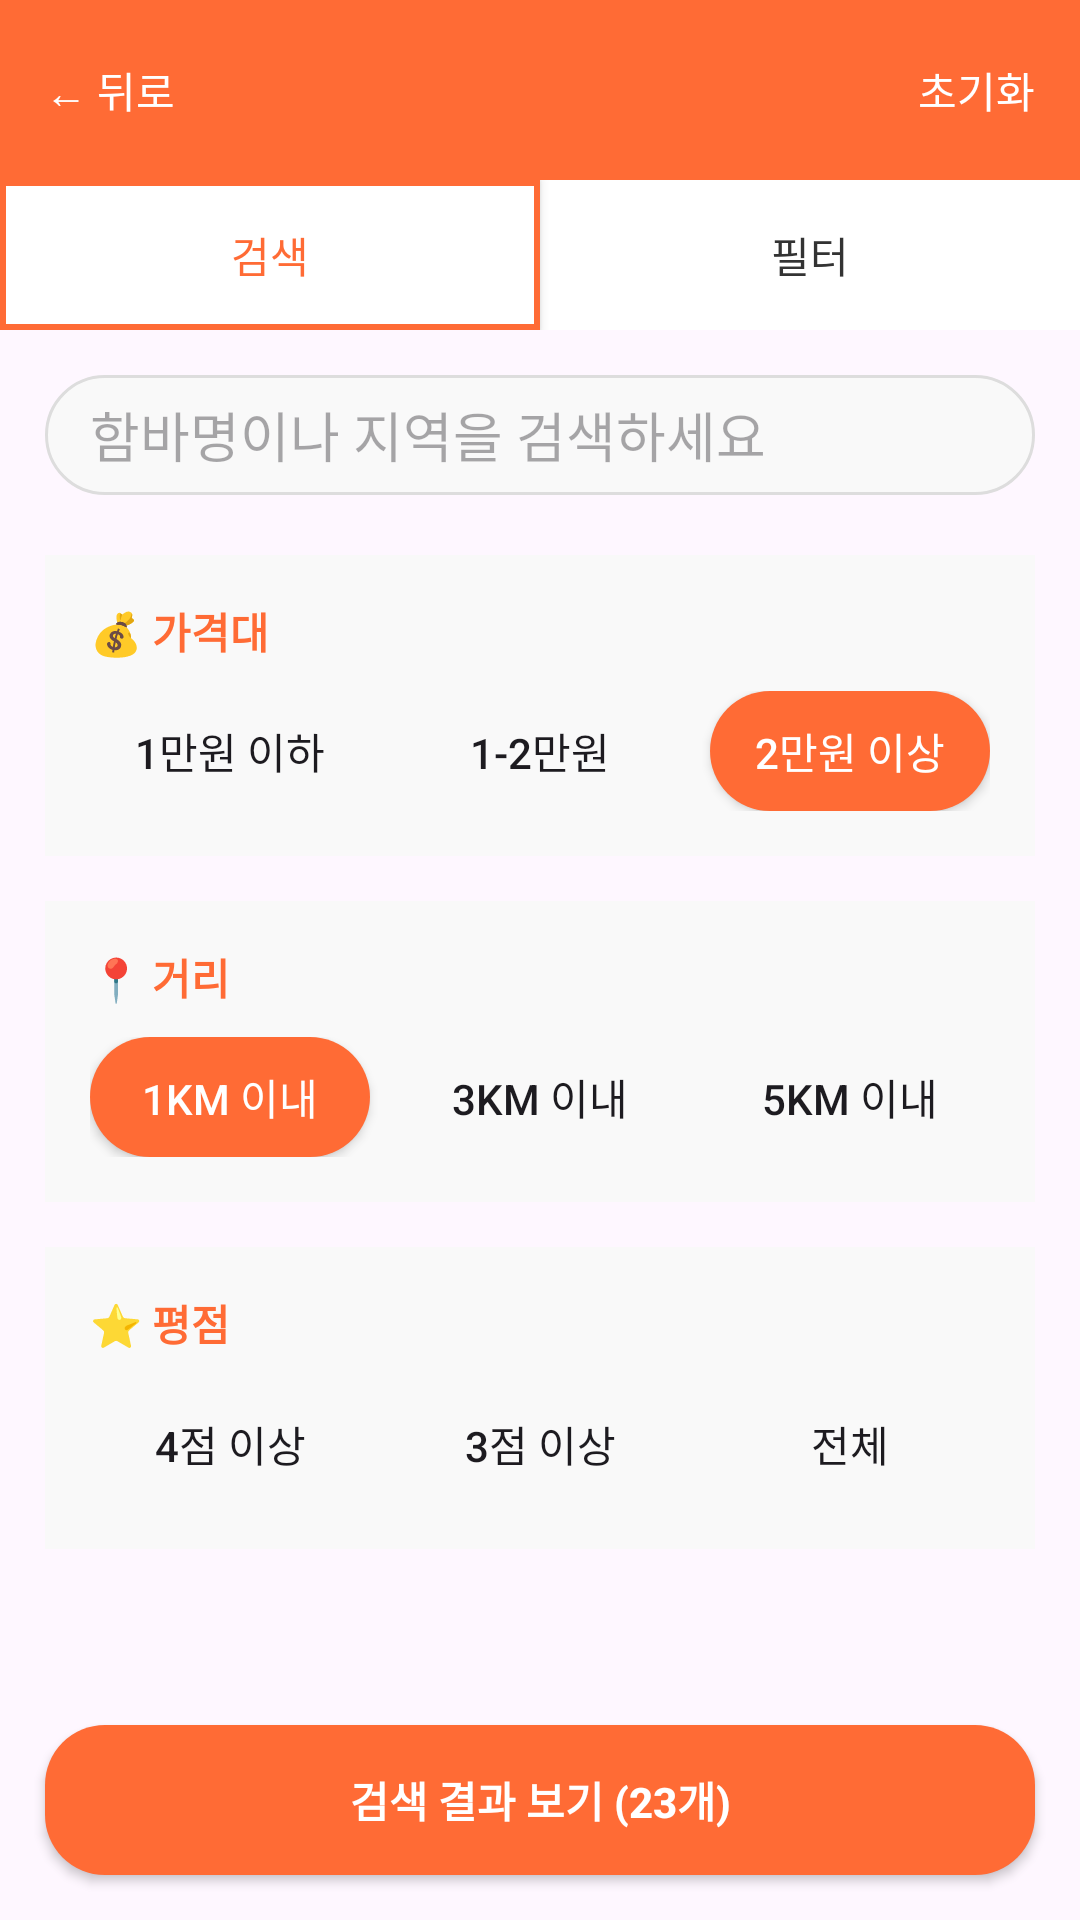

The Android layout XML behind this screen, and the referenced resources:
<!-- AndroidManifest.xml: application theme Theme.Hamba -->
<!-- res/layout/activity_search_filter.xml -->
<?xml version="1.0" encoding="utf-8"?>
<LinearLayout xmlns:android="http://schemas.android.com/apk/res/android"
    android:layout_width="match_parent"
    android:layout_height="match_parent"
    android:orientation="vertical">

    
    <RelativeLayout
        android:layout_width="match_parent"
        android:layout_height="60dp"
        android:background="#ff6b35"
        android:padding="15dp">

        <TextView
            android:id="@+id/btn_back"
            android:layout_width="wrap_content"
            android:layout_height="wrap_content"
            android:text="← 뒤로"
            android:textColor="#ffffff"
            android:layout_alignParentStart="true"
            android:layout_centerVertical="true" />

        <TextView
            android:id="@+id/btn_reset"
            android:layout_width="wrap_content"
            android:layout_height="wrap_content"
            android:text="초기화"
            android:textColor="#ffffff"
            android:layout_alignParentEnd="true"
            android:layout_centerVertical="true" />

    </RelativeLayout>

    
    <LinearLayout
        android:layout_width="match_parent"
        android:layout_height="50dp"
        android:orientation="horizontal"
        android:background="#ffffff">

        <Button
            android:id="@+id/tab_search"
            android:layout_width="0dp"
            android:layout_height="match_parent"
            android:layout_weight="1"
            android:text="검색"
            android:background="@drawable/tab_active"
            android:textColor="#ff6b35" />

        <Button
            android:id="@+id/tab_filter"
            android:layout_width="0dp"
            android:layout_height="match_parent"
            android:layout_weight="1"
            android:text="필터"
            android:background="@drawable/tab_inactive"
            android:textColor="#333" />

    </LinearLayout>

    <ScrollView
        android:layout_width="match_parent"
        android:layout_height="0dp"
        android:layout_weight="1"
        android:padding="15dp">

        <LinearLayout
            android:layout_width="match_parent"
            android:layout_height="wrap_content"
            android:orientation="vertical">

            
            <EditText
                android:id="@+id/et_search"
                android:layout_width="match_parent"
                android:layout_height="40dp"
                android:background="@drawable/search_background"
                android:hint="함바명이나 지역을 검색하세요"
                android:paddingStart="15dp"
                android:paddingEnd="15dp"
                android:layout_marginBottom="20dp" />

            
            <LinearLayout
                android:layout_width="match_parent"
                android:layout_height="wrap_content"
                android:orientation="vertical"
                android:background="#f9f9f9"
                android:padding="15dp"
                android:layout_marginBottom="15dp">

                <TextView
                    android:layout_width="wrap_content"
                    android:layout_height="wrap_content"
                    android:text="💰 가격대"
                    android:textStyle="bold"
                    android:textColor="#ff6b35"
                    android:layout_marginBottom="10dp" />

                <LinearLayout
                    android:layout_width="match_parent"
                    android:layout_height="wrap_content"
                    android:orientation="horizontal">

                    <Button
                        android:layout_width="0dp"
                        android:layout_height="40dp"
                        android:layout_weight="1"
                        android:text="1만원 이하"
                        android:background="@drawable/button_secondary"
                        android:layout_marginEnd="5dp" />

                    <Button
                        android:layout_width="0dp"
                        android:layout_height="40dp"
                        android:layout_weight="1"
                        android:text="1-2만원"
                        android:background="@drawable/button_secondary"
                        android:layout_marginStart="5dp"
                        android:layout_marginEnd="5dp" />

                    <Button
                        android:layout_width="0dp"
                        android:layout_height="40dp"
                        android:layout_weight="1"
                        android:text="2만원 이상"
                        android:background="@drawable/button_primary"
                        android:textColor="#ffffff"
                        android:layout_marginStart="5dp" />

                </LinearLayout>

            </LinearLayout>

            
            <LinearLayout
                android:layout_width="match_parent"
                android:layout_height="wrap_content"
                android:orientation="vertical"
                android:background="#f9f9f9"
                android:padding="15dp"
                android:layout_marginBottom="15dp">

                <TextView
                    android:layout_width="wrap_content"
                    android:layout_height="wrap_content"
                    android:text="📍 거리"
                    android:textStyle="bold"
                    android:textColor="#ff6b35"
                    android:layout_marginBottom="10dp" />

                <LinearLayout
                    android:layout_width="match_parent"
                    android:layout_height="wrap_content"
                    android:orientation="horizontal">

                    <Button
                        android:layout_width="0dp"
                        android:layout_height="40dp"
                        android:layout_weight="1"
                        android:text="1km 이내"
                        android:background="@drawable/button_primary"
                        android:textColor="#ffffff"
                        android:layout_marginEnd="5dp" />

                    <Button
                        android:layout_width="0dp"
                        android:layout_height="40dp"
                        android:layout_weight="1"
                        android:text="3km 이내"
                        android:background="@drawable/button_secondary"
                        android:layout_marginStart="5dp"
                        android:layout_marginEnd="5dp" />

                    <Button
                        android:layout_width="0dp"
                        android:layout_height="40dp"
                        android:layout_weight="1"
                        android:text="5km 이내"
                        android:background="@drawable/button_secondary"
                        android:layout_marginStart="5dp" />

                </LinearLayout>

            </LinearLayout>

            
            <LinearLayout
                android:layout_width="match_parent"
                android:layout_height="wrap_content"
                android:orientation="vertical"
                android:background="#f9f9f9"
                android:padding="15dp"
                android:layout_marginBottom="15dp">

                <TextView
                    android:layout_width="wrap_content"
                    android:layout_height="wrap_content"
                    android:text="⭐ 평점"
                    android:textStyle="bold"
                    android:textColor="#ff6b35"
                    android:layout_marginBottom="10dp" />

                <LinearLayout
                    android:layout_width="match_parent"
                    android:layout_height="wrap_content"
                    android:orientation="horizontal">

                    <Button
                        android:layout_width="0dp"
                        android:layout_height="40dp"
                        android:layout_weight="1"
                        android:text="4점 이상"
                        android:background="@drawable/button_secondary"
                        android:layout_marginEnd="5dp" />

                    <Button
                        android:layout_width="0dp"
                        android:layout_height="40dp"
                        android:layout_weight="1"
                        android:text="3점 이상"
                        android:background="@drawable/button_secondary"
                        android:layout_marginStart="5dp"
                        android:layout_marginEnd="5dp" />

                    <Button
                        android:layout_width="0dp"
                        android:layout_height="40dp"
                        android:layout_weight="1"
                        android:text="전체"
                        android:background="@drawable/button_secondary"
                        android:layout_marginStart="5dp" />

                </LinearLayout>

            </LinearLayout>

        </LinearLayout>

    </ScrollView>

    
    <Button
        android:id="@+id/btn_search_result"
        android:layout_width="match_parent"
        android:layout_height="50dp"
        android:text="검색 결과 보기 (23개)"
        android:background="@drawable/button_primary"
        android:textColor="#ffffff"
        android:textStyle="bold"
        android:layout_margin="15dp" />

</LinearLayout>
<!-- resources referenced by this layout -->
<resources>
  <!-- drawable button_primary (drawable) -->
  <?xml version="1.0" encoding="utf-8"?>
  <shape xmlns:android="http://schemas.android.com/apk/res/android"
      android:shape="rectangle">
      <solid android:color="#ff6b35" />
      <corners android:radius="20dp" />
  </shape>
  <!-- drawable search_background (drawable) -->
  <?xml version="1.0" encoding="utf-8"?>
  <shape xmlns:android="http://schemas.android.com/apk/res/android"
      android:shape="rectangle">
      <solid android:color="#f9f9f9" />
      <corners android:radius="20dp" />
      <stroke android:width="1dp" android:color="#ddd" />
  </shape>
  <!-- drawable tab_active (drawable) -->
  <?xml version="1.0" encoding="utf-8"?>
  <shape xmlns:android="http://schemas.android.com/apk/res/android">
      <solid android:color="#ffffff" />
      <stroke android:width="2dp" android:color="#ff6b35" />
  </shape>
  <style name="Theme.Hamba" parent="Theme.Material3.DayNight">
          
          <item name="colorPrimary">@color/md_theme_light_primary</item>
          <item name="colorOnPrimary">@color/md_theme_light_onPrimary</item>
          <item name="colorPrimaryContainer">@color/md_theme_light_primaryContainer</item>
          <item name="colorOnPrimaryContainer">@color/md_theme_light_onPrimaryContainer</item>
          
          <item name="colorSecondary">@color/md_theme_light_secondary</item>
          <item name="colorOnSecondary">@color/md_theme_light_onSecondary</item>
          <item name="colorSecondaryContainer">@color/md_theme_light_secondaryContainer</item>
          <item name="colorOnSecondaryContainer">@color/md_theme_light_onSecondaryContainer</item>
          
          <item name="colorTertiary">@color/md_theme_light_tertiary</item>
          <item name="colorOnTertiary">@color/md_theme_light_onTertiary</item>
          <item name="colorTertiaryContainer">@color/md_theme_light_tertiaryContainer</item>
          <item name="colorOnTertiaryContainer">@color/md_theme_light_onTertiaryContainer</item>
          
          <item name="android:statusBarColor">?attr/colorPrimaryVariant</item>
          
      </style>
  <color name="md_theme_light_primary">#ff6b35</color>
  <color name="md_theme_light_onPrimary">#FFFFFF</color>
  <color name="md_theme_light_primaryContainer">#FFDCC9</color>
  <color name="md_theme_light_onPrimaryContainer">#2B1700</color>
  <color name="md_theme_light_secondary">#775652</color>
  <color name="md_theme_light_onSecondary">#FFFFFF</color>
  <color name="md_theme_light_secondaryContainer">#FFDCC9</color>
  <color name="md_theme_light_onSecondaryContainer">#2C1513</color>
  <color name="md_theme_light_tertiary">#6F5C2E</color>
  <color name="md_theme_light_onTertiary">#FFFFFF</color>
  <color name="md_theme_light_tertiaryContainer">#FADDAA</color>
  <color name="md_theme_light_onTertiaryContainer">#241A00</color>
</resources>
